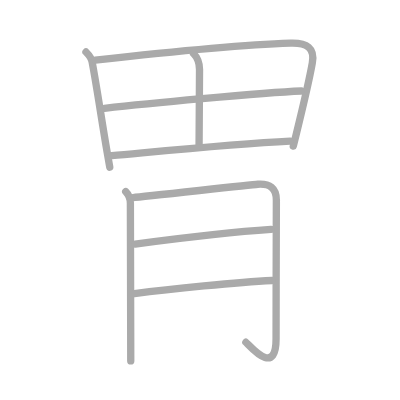
t = 0.00 s
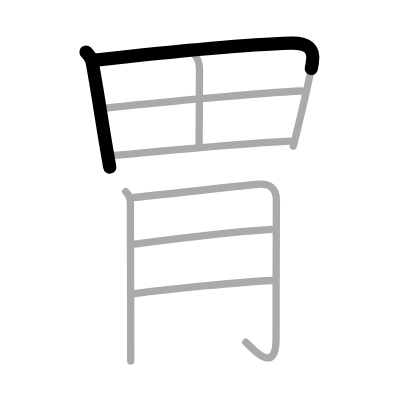
t = 1.75 s
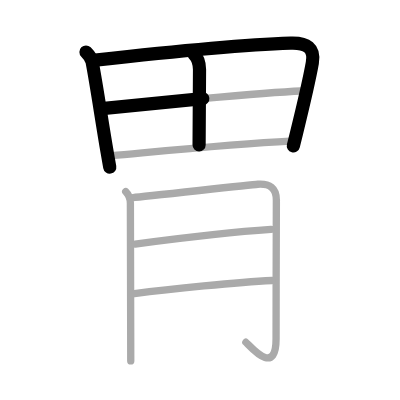
t = 3.50 s
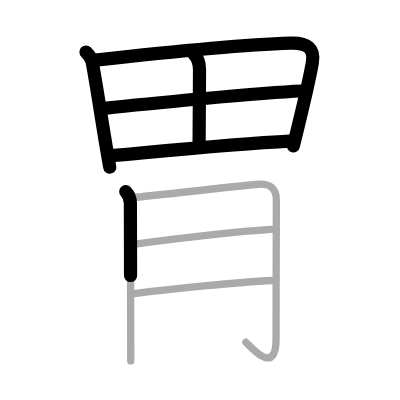
t = 5.50 s
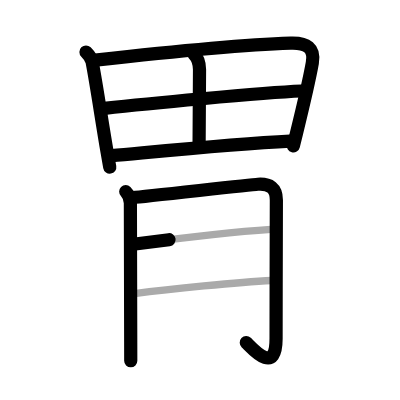
t = 7.25 s
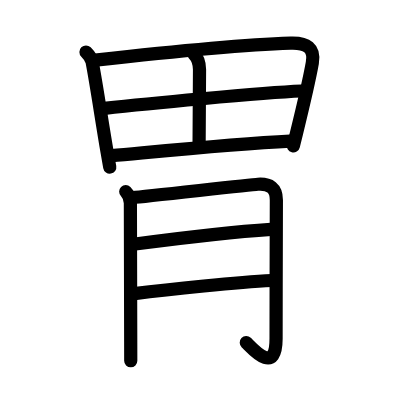
t = 9.00 s

The animated SVG that drew these frames (rendered in a browser with its animation timeline set to each time). Animation: 9 SMIL elements (animate=9); one cycle of 9.00 s.

<?xml version="1.0" standalone="no"?>
<!DOCTYPE svg PUBLIC "-//W3C//DTD SVG 1.1//EN"   "http://www.w3.org/Graphics/SVG/1.1/DTD/svg11.dtd">
<svg width="400px" height="400px"  version="1.1" xmlns="http://www.w3.org/2000/svg">
  <defs>
    <marker id="Triangle" viewBox="0 0 10 10" refX="0" refY="5" markerUnits="strokeWidth" markerWidth="3" style="stroke-opacity:0%;fill:#aaaaaa;" markerHeight="2" orient="auto">
      <path d="M 0 0 L 10 5 L 0 10 z" />
    </marker>
    
    <marker id="Arrow" viewBox="0 0 10 10" refX="5" refY="5" markerUnits="strokeWidth" markerWidth="1.8" style="stroke-opacity:0%;fill:#770000;" markerHeight="2" orient="auto">
      <path d="M 0 4 L 6 4 L 4 1 L 10 5 L 4 9 L 6 6 L 0 6 z" />
        <circle cx="5" cy="5" r="5" />
      </marker>
    
    <marker id="TriangleRed" viewBox="0 0 10 10" refX="0" refY="5" markerUnits="strokeWidth" markerWidth="3" style="stroke-opacity:0%;fill:#CC0000;" markerHeight="2" orient="auto">
      <path d="M 0 0 L 10 5 L 0 10 z" />
    </marker>
    
    <marker id="ArrowRed" viewBox="0 0 10 10" refX="5" refY="5" markerUnits="strokeWidth" markerWidth="1.8" style="stroke-opacity:0%;fill:#CC0000;" markerHeight="2" orient="auto">
      <path d="M 0 4 L 6 4 L 4 1 L 10 5 L 4 9 L 6 6 L 0 6 z" />
        <circle cx="5" cy="5" r="5" />
      </marker>
    
  </defs>
  
  <path style="fill:#ffffff; fill-opacity:100%; fill-rule:evenodd; stroke-width:0;" d="M 0 0 L 400px 0 L 400px 400px L 0 400px L 0 0" />

  <g transform="scale(3.6697247706422 3.6697247706422)">
<path style="fill:none; fill-opacity:0%; fill-rule:evenodd; stroke:#aaaaaa; stroke-opacity:100%; stroke-width: 1.5pt; stroke-linejoin:round; stroke-linecap:round;" d="M23.43 14.17c0.83 0.83 1.55 2.08 1.68 2.75c1.35 7.15 2.48 15.22 4.13 24.83c0.21 1.24 0.44 2.51 0.67 3.81"></path>
<path style="fill:none; fill-opacity:0%; fill-rule:evenodd; stroke:#aaaaaa; stroke-opacity:100%; stroke-width: 1.5pt; stroke-linejoin:round; stroke-linecap:round;" d="M25.97 16.4C43 14.5 65 12.24 79.19 11.77c4.44-0.15 6.65 1.27 5.92 5.37c-0.82 4.62-2.3 10.93-4.31 19.12c-0.28 1.15-0.57 2.34-0.88 3.56"></path>
<path style="fill:none; fill-opacity:0%; fill-rule:evenodd; stroke:#aaaaaa; stroke-opacity:100%; stroke-width: 1.5pt; stroke-linejoin:round; stroke-linecap:round;" d="M52.72 14.58c1.17 1.17 1.65 2.63 1.65 4.38c0 8.04-0.12 12.07-0.12 20.54"></path>
<path style="fill:none; fill-opacity:0%; fill-rule:evenodd; stroke:#aaaaaa; stroke-opacity:100%; stroke-width: 1.5pt; stroke-linejoin:round; stroke-linecap:round;" d="M28.45 29.52c10.43-1.15 42.68-4.27 53.66-4.72"></path>
<path style="fill:none; fill-opacity:0%; fill-rule:evenodd; stroke:#aaaaaa; stroke-opacity:100%; stroke-width: 1.5pt; stroke-linejoin:round; stroke-linecap:round;" d="M30.45 42.39c14.18-1.26 33.4-3.15 48.61-3.92"></path>
<path style="fill:none; fill-opacity:0%; fill-rule:evenodd; stroke:#aaaaaa; stroke-opacity:100%; stroke-width: 1.5pt; stroke-linejoin:round; stroke-linecap:round;" d="M34.26 52.21c0.83 0.83 1.27 1.86 1.27 3.2c0 2.9 0.07 27.11 0.09 37.96c0.01 2.54 0.01 4.34 0.01 4.98"></path>
<path style="fill:none; fill-opacity:0%; fill-rule:evenodd; stroke:#aaaaaa; stroke-opacity:100%; stroke-width: 1.5pt; stroke-linejoin:round; stroke-linecap:round;" d="M36.28 53.83c3.02-0.21 31.73-3.48 33.98-3.62c3.25-0.21 5.06 1.01 5.05 4.3c-0.01 5.16-0.08 25.54-0.08 37.81c0 10.69-7.22 1.75-8.23 0.94"></path>
<path style="fill:none; fill-opacity:0%; fill-rule:evenodd; stroke:#aaaaaa; stroke-opacity:100%; stroke-width: 1.5pt; stroke-linejoin:round; stroke-linecap:round;" d="M36.83 66.51c11.3-1.51 26.92-3.38 37.01-4.01"></path>
<path style="fill:none; fill-opacity:0%; fill-rule:evenodd; stroke:#aaaaaa; stroke-opacity:100%; stroke-width: 1.5pt; stroke-linejoin:round; stroke-linecap:round;" d="M36.63 80.01c9.74-1.26 28.19-3.11 37.5-3.58"></path>

<path style="fill:none; fill-opacity:0%; fill-rule:evenodd; stroke:#000000; stroke-opacity:100%; stroke-width: 2.7pt; stroke-linejoin:round; stroke-linecap:round;" d="M23.43 14.17c0.83 0.83 1.55 2.08 1.68 2.75c1.35 7.15 2.48 15.22 4.13 24.83c0.21 1.24 0.44 2.51 0.67 3.81" pathLength="100" stroke-dashoffset="100" stroke-dasharray="100 105"><animate id="dashAnim1" attributeName="stroke-dashoffset" from="100" to="0" dur="1s" calcMode="linear" fill="freeze"/></path>
<path style="fill:none; fill-opacity:0%; fill-rule:evenodd; stroke:#000000; stroke-opacity:100%; stroke-width: 2.7pt; stroke-linejoin:round; stroke-linecap:round;" d="M25.97 16.4C43 14.5 65 12.24 79.19 11.77c4.44-0.15 6.65 1.27 5.92 5.37c-0.82 4.62-2.3 10.93-4.31 19.12c-0.28 1.15-0.57 2.34-0.88 3.56" pathLength="100" stroke-dashoffset="100" stroke-dasharray="100 105"><animate id="dashAnim2" attributeName="stroke-dashoffset" from="100" to="0" dur="1s" calcMode="linear" begin="dashAnim1.end" fill="freeze"/></path>
<path style="fill:none; fill-opacity:0%; fill-rule:evenodd; stroke:#000000; stroke-opacity:100%; stroke-width: 2.7pt; stroke-linejoin:round; stroke-linecap:round;" d="M52.72 14.58c1.17 1.17 1.65 2.63 1.65 4.38c0 8.04-0.12 12.07-0.12 20.54" pathLength="100" stroke-dashoffset="100" stroke-dasharray="100 105"><animate id="dashAnim3" attributeName="stroke-dashoffset" from="100" to="0" dur="1s" calcMode="linear" begin="dashAnim2.end" fill="freeze"/></path>
<path style="fill:none; fill-opacity:0%; fill-rule:evenodd; stroke:#000000; stroke-opacity:100%; stroke-width: 2.7pt; stroke-linejoin:round; stroke-linecap:round;" d="M28.45 29.52c10.43-1.15 42.68-4.27 53.66-4.72" pathLength="100" stroke-dashoffset="100" stroke-dasharray="100 105"><animate id="dashAnim4" attributeName="stroke-dashoffset" from="100" to="0" dur="1s" calcMode="linear" begin="dashAnim3.end" fill="freeze"/></path>
<path style="fill:none; fill-opacity:0%; fill-rule:evenodd; stroke:#000000; stroke-opacity:100%; stroke-width: 2.7pt; stroke-linejoin:round; stroke-linecap:round;" d="M30.45 42.39c14.18-1.26 33.4-3.15 48.61-3.92" pathLength="100" stroke-dashoffset="100" stroke-dasharray="100 105"><animate id="dashAnim5" attributeName="stroke-dashoffset" from="100" to="0" dur="1s" calcMode="linear" begin="dashAnim4.end" fill="freeze"/></path>
<path style="fill:none; fill-opacity:0%; fill-rule:evenodd; stroke:#000000; stroke-opacity:100%; stroke-width: 2.7pt; stroke-linejoin:round; stroke-linecap:round;" d="M34.26 52.21c0.83 0.83 1.27 1.86 1.27 3.2c0 2.9 0.07 27.11 0.09 37.96c0.01 2.54 0.01 4.34 0.01 4.98" pathLength="100" stroke-dashoffset="100" stroke-dasharray="100 105"><animate id="dashAnim6" attributeName="stroke-dashoffset" from="100" to="0" dur="1s" calcMode="linear" begin="dashAnim5.end" fill="freeze"/></path>
<path style="fill:none; fill-opacity:0%; fill-rule:evenodd; stroke:#000000; stroke-opacity:100%; stroke-width: 2.7pt; stroke-linejoin:round; stroke-linecap:round;" d="M36.28 53.83c3.02-0.21 31.73-3.48 33.98-3.62c3.25-0.21 5.06 1.01 5.05 4.3c-0.01 5.16-0.08 25.54-0.08 37.81c0 10.69-7.22 1.75-8.23 0.94" pathLength="100" stroke-dashoffset="100" stroke-dasharray="100 105"><animate id="dashAnim7" attributeName="stroke-dashoffset" from="100" to="0" dur="1s" calcMode="linear" begin="dashAnim6.end" fill="freeze"/></path>
<path style="fill:none; fill-opacity:0%; fill-rule:evenodd; stroke:#000000; stroke-opacity:100%; stroke-width: 2.7pt; stroke-linejoin:round; stroke-linecap:round;" d="M36.83 66.51c11.3-1.51 26.92-3.38 37.01-4.01" pathLength="100" stroke-dashoffset="100" stroke-dasharray="100 105"><animate id="dashAnim8" attributeName="stroke-dashoffset" from="100" to="0" dur="1s" calcMode="linear" begin="dashAnim7.end" fill="freeze"/></path>
<path style="fill:none; fill-opacity:0%; fill-rule:evenodd; stroke:#000000; stroke-opacity:100%; stroke-width: 2.7pt; stroke-linejoin:round; stroke-linecap:round;" d="M36.63 80.01c9.74-1.26 28.19-3.11 37.5-3.58" pathLength="100" stroke-dashoffset="100" stroke-dasharray="100 105"><animate id="dashAnim9" attributeName="stroke-dashoffset" from="100" to="0" dur="1s" calcMode="linear" begin="dashAnim8.end" fill="freeze"/></path>

</g>

</svg>  
          
